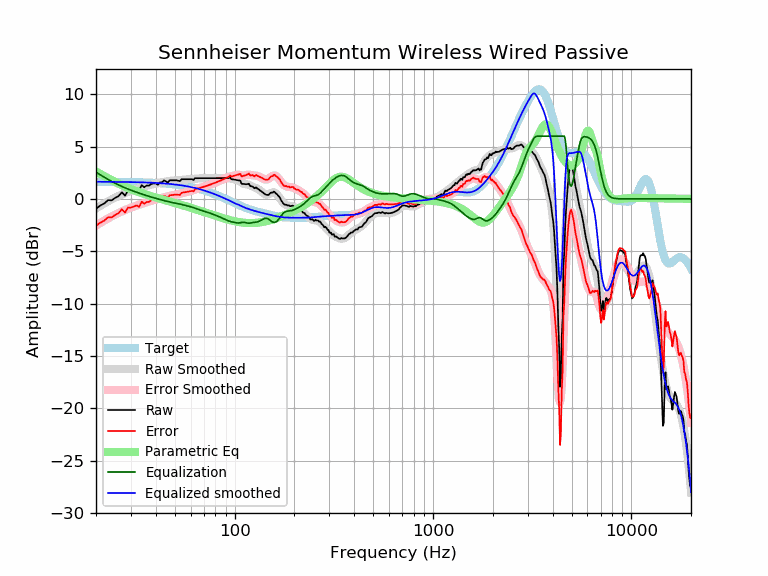

Values plotted in this chart, from the file beside it:
frequency, raw, error, smoothed, error_smoothed, equalization, parametric_eq, equalized_raw, equalized_smoothed, target
20, -0.94, -2.58, -0.91, -2.55, 2.55, 2.62, 1.61, 1.64, 1.64
21, -0.64, -2.28, -0.66, -2.30, 2.30, 2.40, 1.66, 1.64, 1.64
22, -0.44, -2.08, -0.44, -2.07, 2.07, 2.18, 1.63, 1.64, 1.64
23, -0.12, -1.75, -0.23, -1.86, 1.86, 1.98, 1.74, 1.63, 1.63
24, -0.13, -1.76, -0.04, -1.67, 1.67, 1.79, 1.54, 1.63, 1.63
25, 0.10, -1.53, 0.14, -1.49, 1.49, 1.61, 1.60, 1.63, 1.63
26, 0.27, -1.35, 0.29, -1.33, 1.33, 1.46, 1.60, 1.62, 1.62
27, 0.63, -0.99, 0.43, -1.19, 1.19, 1.31, 1.82, 1.62, 1.62
28, 0.31, -1.30, 0.56, -1.06, 1.06, 1.18, 1.38, 1.62, 1.62
29, 0.79, -0.83, 0.67, -0.94, 0.94, 1.05, 1.73, 1.61, 1.61
30, 0.77, -0.83, 0.77, -0.84, 0.84, 0.94, 1.61, 1.61, 1.61
31, 0.87, -0.73, 0.87, -0.74, 0.74, 0.83, 1.61, 1.60, 1.60
32, 0.97, -0.62, 0.96, -0.64, 0.64, 0.74, 1.62, 1.60, 1.60
33, 0.83, -0.76, 1.04, -0.55, 0.55, 0.64, 1.39, 1.59, 1.59
34, 1.32, -0.27, 1.12, -0.47, 0.47, 0.56, 1.78, 1.58, 1.58
35, 1.12, -0.46, 1.19, -0.39, 0.39, 0.48, 1.50, 1.58, 1.58
36, 1.28, -0.29, 1.25, -0.31, 0.31, 0.40, 1.59, 1.57, 1.57
37, 1.28, -0.28, 1.32, -0.24, 0.24, 0.33, 1.52, 1.56, 1.56
38, 1.42, -0.13, 1.37, -0.18, 0.18, 0.26, 1.60, 1.55, 1.55
39, 1.48, -0.06, 1.42, -0.12, 0.12, 0.20, 1.60, 1.54, 1.54
40, 1.48, -0.05, 1.47, -0.06, 0.06, 0.14, 1.54, 1.53, 1.53
41, 1.36, -0.16, 1.52, -0.00, 0.00, 0.08, 1.36, 1.52, 1.52
42, 1.58, 0.07, 1.56, 0.05, -0.05, 0.02, 1.52, 1.51, 1.51
43, 1.58, 0.09, 1.60, 0.11, -0.11, -0.04, 1.47, 1.49, 1.49
44, 1.78, 0.30, 1.64, 0.16, -0.16, -0.09, 1.62, 1.48, 1.48
45, 1.68, 0.21, 1.67, 0.21, -0.21, -0.15, 1.47, 1.46, 1.46
46, 1.56, 0.11, 1.70, 0.25, -0.25, -0.20, 1.31, 1.45, 1.45
47, 1.78, 0.35, 1.72, 0.29, -0.29, -0.25, 1.49, 1.43, 1.43
48, 1.78, 0.36, 1.74, 0.33, -0.33, -0.30, 1.45, 1.42, 1.42
49, 1.78, 0.38, 1.76, 0.36, -0.36, -0.35, 1.42, 1.40, 1.40
50, 1.78, 0.40, 1.77, 0.39, -0.39, -0.39, 1.39, 1.38, 1.38
51, 1.78, 0.42, 1.78, 0.42, -0.42, -0.44, 1.36, 1.36, 1.36
52, 1.73, 0.39, 1.79, 0.46, -0.46, -0.49, 1.28, 1.34, 1.34
53, 1.70, 0.38, 1.81, 0.49, -0.49, -0.53, 1.21, 1.32, 1.32
54, 1.88, 0.59, 1.82, 0.53, -0.53, -0.58, 1.35, 1.29, 1.29
55, 1.88, 0.61, 1.84, 0.57, -0.57, -0.62, 1.31, 1.27, 1.27
56, 1.88, 0.63, 1.85, 0.61, -0.61, -0.67, 1.27, 1.25, 1.25
57, 1.88, 0.66, 1.86, 0.64, -0.64, -0.71, 1.24, 1.22, 1.22
58, 1.88, 0.69, 1.87, 0.68, -0.68, -0.76, 1.20, 1.19, 1.19
59, 1.88, 0.71, 1.88, 0.71, -0.71, -0.80, 1.17, 1.17, 1.17
60, 1.88, 0.74, 1.89, 0.75, -0.75, -0.84, 1.13, 1.14, 1.14
61, 1.88, 0.77, 1.90, 0.79, -0.79, -0.88, 1.09, 1.11, 1.11
62, 1.80, 0.72, 1.91, 0.83, -0.83, -0.93, 0.97, 1.08, 1.08
63, 1.98, 0.93, 1.93, 0.88, -0.88, -0.97, 1.10, 1.05, 1.05
64, 1.98, 0.96, 1.94, 0.93, -0.93, -1.01, 1.06, 1.02, 1.02
65, 1.98, 0.99, 1.96, 0.97, -0.97, -1.05, 1.01, 0.99, 0.99
66, 1.98, 1.03, 1.97, 1.02, -1.02, -1.09, 0.96, 0.95, 0.95
67, 1.98, 1.06, 1.98, 1.06, -1.06, -1.13, 0.92, 0.92, 0.92
68, 1.98, 1.10, 1.98, 1.10, -1.10, -1.17, 0.88, 0.88, 0.88
69, 1.98, 1.13, 1.99, 1.14, -1.14, -1.21, 0.84, 0.85, 0.85
70, 1.98, 1.17, 1.99, 1.17, -1.17, -1.25, 0.81, 0.81, 0.81
71, 1.98, 1.20, 1.98, 1.21, -1.21, -1.29, 0.77, 0.78, 0.78
72, 1.98, 1.24, 1.98, 1.24, -1.24, -1.32, 0.74, 0.74, 0.74
73, 1.98, 1.28, 1.98, 1.28, -1.28, -1.36, 0.70, 0.70, 0.70
74, 1.98, 1.32, 1.98, 1.32, -1.32, -1.40, 0.66, 0.66, 0.66
75, 1.98, 1.36, 1.98, 1.36, -1.36, -1.43, 0.63, 0.62, 0.62
76, 1.98, 1.39, 1.98, 1.39, -1.39, -1.47, 0.59, 0.59, 0.59
77, 1.98, 1.43, 1.98, 1.43, -1.43, -1.51, 0.55, 0.55, 0.55
78, 1.98, 1.47, 1.98, 1.47, -1.47, -1.54, 0.51, 0.51, 0.51
79, 1.98, 1.51, 1.98, 1.51, -1.51, -1.58, 0.47, 0.47, 0.47
... 553 more rows
